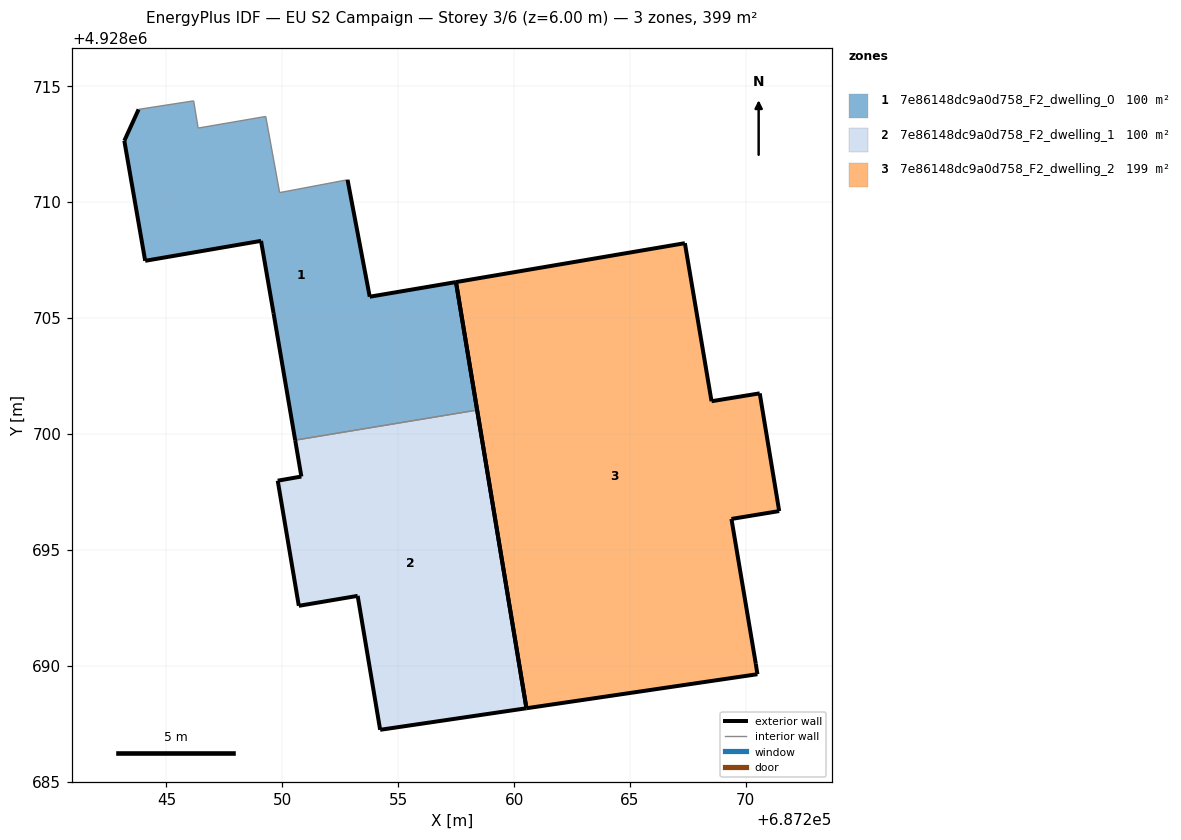
=== STOREY PLAN SPEC (per zone: floor XY polygon, exterior-wall plan segments, windows/doors) ===
zone 1: 7e86148dc9a0d758_F2_dwelling_0  (99.6 m²)
  floor: (687258.41, 4928701.03) (687257.49, 4928706.55) (687253.77, 4928705.92) (687252.81, 4928710.97) (687249.88, 4928710.41) (687249.28, 4928713.70) (687246.37, 4928713.20) (687246.17, 4928714.37) (687243.90, 4928714.02) (687243.80, 4928714.00) (687243.18, 4928712.65) (687244.08, 4928707.47) (687249.08, 4928708.33) (687249.62, 4928705.21) (687250.55, 4928699.73)
  exterior wall: (687252.81, 4928710.97) – (687253.77, 4928705.92)  [5.1 m]
  exterior wall: (687253.77, 4928705.92) – (687257.49, 4928706.55)  [3.8 m]
  exterior wall: (687257.49, 4928706.55) – (687258.41, 4928701.03)  [5.6 m]
  exterior wall: (687250.55, 4928699.73) – (687249.62, 4928705.21)  [5.6 m]
  exterior wall: (687249.62, 4928705.21) – (687249.08, 4928708.33)  [3.2 m]
  exterior wall: (687249.08, 4928708.33) – (687244.08, 4928707.47)  [5.1 m]
  exterior wall: (687244.08, 4928707.47) – (687243.18, 4928712.65)  [5.3 m]
  exterior wall: (687243.18, 4928712.65) – (687243.80, 4928714.00)  [1.5 m]
  interior walls: 7
zone 2: 7e86148dc9a0d758_F2_dwelling_1  (99.6 m²)
  floor: (687260.53, 4928688.16) (687258.41, 4928701.03) (687250.55, 4928699.73) (687250.82, 4928698.16) (687249.80, 4928697.98) (687250.71, 4928692.58) (687253.25, 4928693.01) (687254.22, 4928687.23)
  exterior wall: (687253.25, 4928693.01) – (687250.71, 4928692.58)  [2.6 m]
  exterior wall: (687250.71, 4928692.58) – (687249.80, 4928697.98)  [5.5 m]
  exterior wall: (687249.80, 4928697.98) – (687250.82, 4928698.16)  [1.0 m]
  exterior wall: (687250.82, 4928698.16) – (687250.55, 4928699.73)  [1.6 m]
  exterior wall: (687258.41, 4928701.03) – (687260.53, 4928688.16)  [13.0 m]
  exterior wall: (687260.53, 4928688.16) – (687254.22, 4928687.23)  [6.4 m]
  exterior wall: (687254.22, 4928687.23) – (687253.25, 4928693.01)  [5.9 m]
  interior walls: 1
zone 3: 7e86148dc9a0d758_F2_dwelling_2  (199.3 m²)
  floor: (687270.50, 4928689.63) (687270.43, 4928690.08) (687269.38, 4928696.33) (687271.44, 4928696.67) (687270.60, 4928701.75) (687268.52, 4928701.41) (687267.37, 4928708.23) (687257.49, 4928706.55) (687260.53, 4928688.16)
  exterior wall: (687271.44, 4928696.67) – (687269.38, 4928696.33)  [2.1 m]
  exterior wall: (687269.38, 4928696.33) – (687270.43, 4928690.08)  [6.3 m]
  exterior wall: (687270.43, 4928690.08) – (687270.50, 4928689.63)  [0.5 m]
  exterior wall: (687270.50, 4928689.63) – (687260.53, 4928688.16)  [10.1 m]
  exterior wall: (687260.53, 4928688.16) – (687257.49, 4928706.55)  [18.6 m]
  exterior wall: (687257.49, 4928706.55) – (687267.37, 4928708.23)  [10.0 m]
  exterior wall: (687267.37, 4928708.23) – (687268.52, 4928701.41)  [6.9 m]
  exterior wall: (687268.52, 4928701.41) – (687270.60, 4928701.75)  [2.1 m]
  exterior wall: (687270.60, 4928701.75) – (687271.44, 4928696.67)  [5.1 m]

=== DERIVED (storey summary) ===
Building: EU S2 Campaign
Storey: 3 of 6  (floor level z = 6.00 m)
Storey gross floor area: 398.5 m²
Zones on this storey: 3
  - 7e86148dc9a0d758_F2_dwelling_0: floor 99.6 m²; exterior wall 35.1 m (105.2 m²); WWR 0.0%
  - 7e86148dc9a0d758_F2_dwelling_1: floor 99.6 m²; exterior wall 36.0 m (107.9 m²); WWR 0.0%
  - 7e86148dc9a0d758_F2_dwelling_2: floor 199.3 m²; exterior wall 61.8 m (185.4 m²); WWR 0.0%
Zone adjacency (shared interzone walls):
  - 7e86148dc9a0d758_F2_dwelling_0 ↔ 7e86148dc9a0d758_F2_dwelling_1